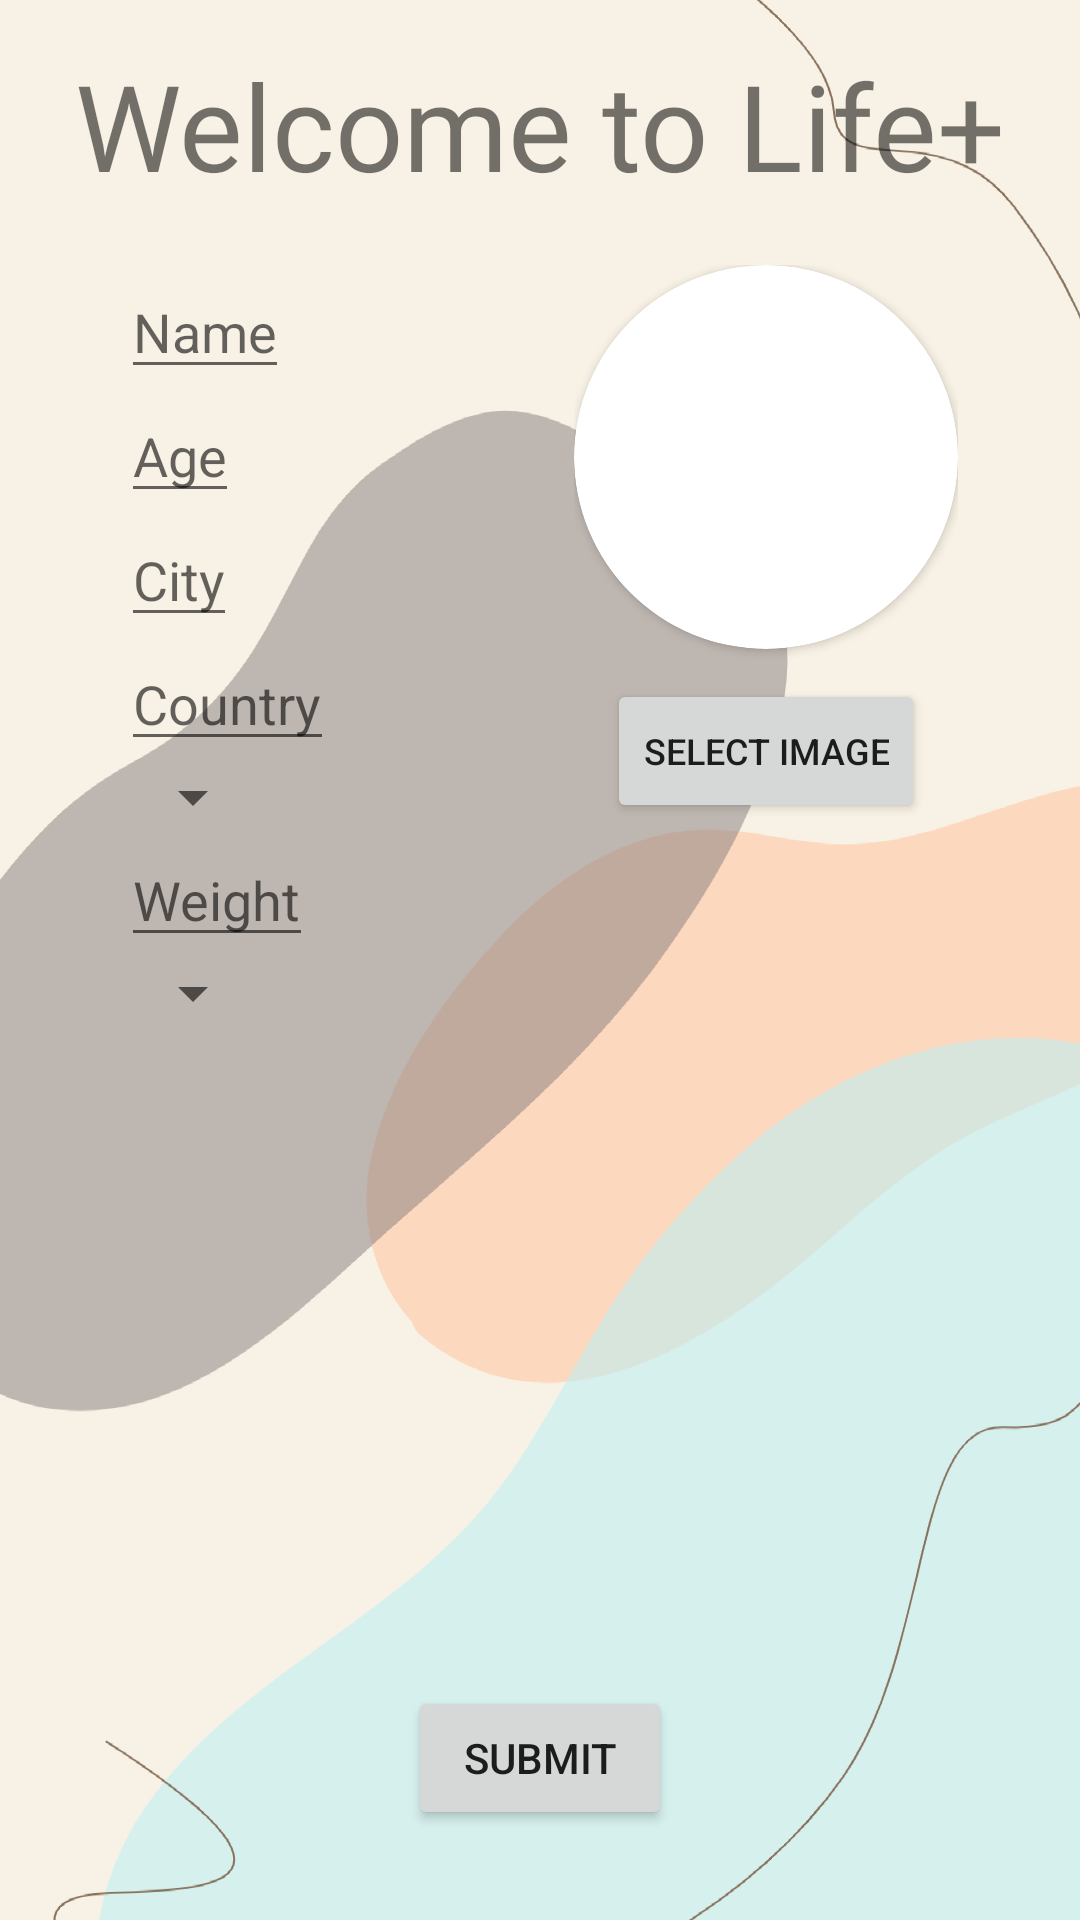

Produce the Android XML layout that renders to this screen, including the resource entries it uses.
<!-- AndroidManifest.xml: application theme Theme.4530Project1 -->
<!-- res/layout/activity_sign_in.xml -->
<?xml version="1.0" encoding="utf-8"?>
<RelativeLayout xmlns:android="http://schemas.android.com/apk/res/android"
    xmlns:app="http://schemas.android.com/apk/res-auto"
    xmlns:tools="http://schemas.android.com/tools"
    android:layout_width="match_parent"
    android:layout_height="match_parent"
    android:background="@drawable/background_profile"
    tools:context=".SignInActivity">

    <TextView
        android:id="@+id/signin_title"
        android:layout_width="wrap_content"
        android:layout_height="wrap_content"
        android:layout_centerHorizontal="true"
        android:text="Welcome to Life+"
        android:fontFamily="@font/quicksand_regular"
        android:textSize="40dp"
        android:layout_marginTop="15dp"
        />

    <LinearLayout
        android:layout_width="wrap_content"
        android:layout_height="wrap_content"
        android:layout_centerHorizontal="true"
        android:layout_below="@+id/signin_title">

        <LinearLayout
            android:layout_width="wrap_content"
            android:layout_height="wrap_content"
            android:orientation="vertical"
            android:layout_alignParentTop="true"
            android:layout_alignParentStart="true"
            android:padding="20dp"
            >
            <EditText
                android:id="@+id/et_name"
                android:layout_width="wrap_content"
                android:layout_height="wrap_content"
                android:hint="Name" />
            <EditText
                android:id="@+id/et_age"
                android:layout_width="wrap_content"
                android:layout_height="wrap_content"
                android:inputType="number"
                android:hint="Age" />
            <EditText
                android:id="@+id/et_city"
                android:layout_width="wrap_content"
                android:layout_height="wrap_content"
                android:hint="City" />
            <EditText
                android:id="@+id/et_country"
                android:layout_width="wrap_content"
                android:layout_height="wrap_content"
                android:hint="Country" />

            <Spinner
                android:id="@+id/sp_height"
                android:layout_width="wrap_content"
                android:layout_height="wrap_content" />
            <EditText
                android:id="@+id/et_weight"
                android:layout_width="wrap_content"
                android:layout_height="wrap_content"
                android:inputType="numberDecimal"
                android:hint="Weight" />
            <Spinner
                android:id="@+id/sp_sex"
                android:layout_width="wrap_content"
                android:layout_height="wrap_content" />
        </LinearLayout>

        <LinearLayout
            android:layout_width="wrap_content"
            android:layout_height="wrap_content"
            android:orientation="vertical"
            android:layout_alignParentTop="true"
            android:layout_centerInParent="true"
            android:padding="20dp"
            >

        </LinearLayout>

        <LinearLayout
            android:layout_width="wrap_content"
            android:layout_height="wrap_content"
            android:orientation="vertical"
            android:layout_alignParentTop="true"
            android:layout_alignParentEnd="true"
            android:gravity="center"
            android:padding="20dp"
            >

            <androidx.cardview.widget.CardView
                android:layout_width="128dp"
                android:layout_height="128dp"
                android:layout_marginBottom="10dp"
                app:cardCornerRadius="64dp">
                <ImageView
                    android:id="@+id/img_profile_picture_sign_in"
                    android:layout_width="128dp"
                    android:layout_height="128dp"
                    android:scaleType="fitXY"
                    android:src="@drawable/default_profile_picture"/>
            </androidx.cardview.widget.CardView>
            <Button
                android:id="@+id/btn_profile_picture_select_sign_in"
                android:layout_width="wrap_content"
                android:layout_height="wrap_content"
                android:text="Select Image"
                android:textSize="12sp"/>


        </LinearLayout>

    </LinearLayout>

    <Button
        android:id="@+id/btn_sign_in_submit"
        android:layout_width="wrap_content"
        android:layout_height="wrap_content"
        android:layout_alignParentBottom="true"
        android:layout_centerInParent="true"
        android:layout_centerVertical="true"
        android:layout_marginBottom="30dp"
        android:text="Submit" />


</RelativeLayout>
<!-- resources referenced by this layout -->
<resources>
  <!-- drawable background_profile: png bitmap (drawable, 64543 bytes) -->
  <style name="Theme.4530Project1" parent="Theme.MaterialComponents.DayNight.NoActionBar">
          
          <item name="colorPrimary">@color/purple_500</item>
          <item name="colorPrimaryVariant">@color/purple_500</item>
          <item name="colorOnPrimary">@color/white</item>
          
          <item name="colorSecondary">@color/teal_200</item>
          <item name="colorSecondaryVariant">@color/teal_700</item>
          <item name="colorOnSecondary">@color/black</item>
          
          <item name="android:statusBarColor" tools:targetApi="l">?attr/colorPrimaryVariant</item>
          
      </style>
  <color name="purple_500">#FF87725d</color>
  <color name="white">#FFF8F1E5</color>
  <color name="teal_200">#FFc4f6fa</color>
  <color name="teal_700">#FF8f8688</color>
  <color name="black">#FF000000</color>
</resources>
